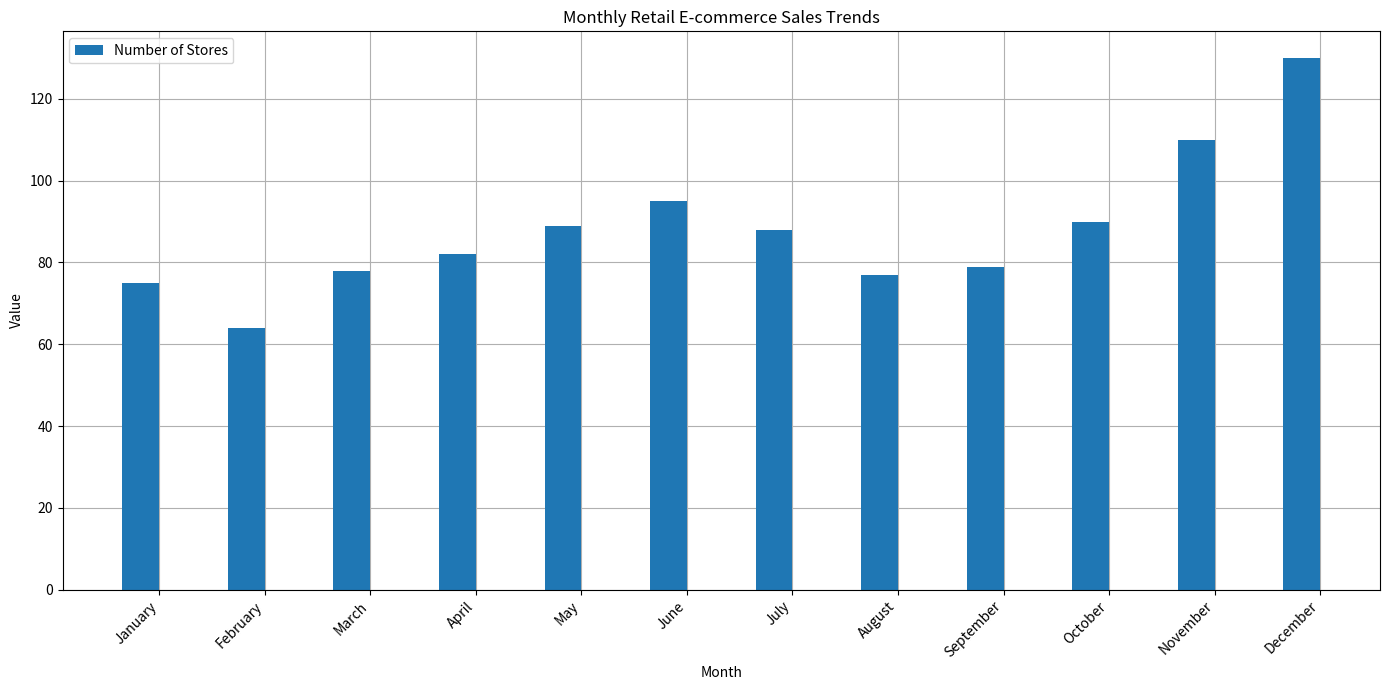

The matplotlib source for this figure: (Note: this script raises an exception after producing the figure.)
import matplotlib.pyplot as plt
import numpy as np

# Data provided
data = np.array(
    [75, 64, 78, 82, 89, 95, 88, 77, 79, 90, 110, 130]   # Number of Stores (duplicated for example)
)

data_labels = ["Number of Stores"]
line_labels = ['January', 'February', 'March', 'April', 'May', 'June', 
               'July', 'August', 'September', 'October', 'November', 'December']

# Set up the figure size and add subplots
fig, ax = plt.subplots(figsize=(14, 7))

# Plot the histograms
ax.bar(np.arange(len(line_labels)), data, label=data_labels[0], width=0.35)

# Set the title
ax.set_title('Monthly Retail E-commerce Sales Trends')

# Formatting the X-axis
ax.set_xticks(np.arange(len(line_labels)) + 0.35 / 2)
ax.set_xticklabels(line_labels, rotation=45, ha="right")

# Enable the grid, label the axes
ax.grid(True)
ax.set_axisbelow(True)
ax.set_xlabel('Month')
ax.set_ylabel('Value')

# Add a legend
ax.legend()

# Resize the image with tight_layout and save the figure
plt.tight_layout()
plt.savefig('/cpfs01/user/liuqi/workspace/plotchart/chart_simulation_final/histogram/png/81.png')

# Clear the current image state after saving the plot
plt.clf()
